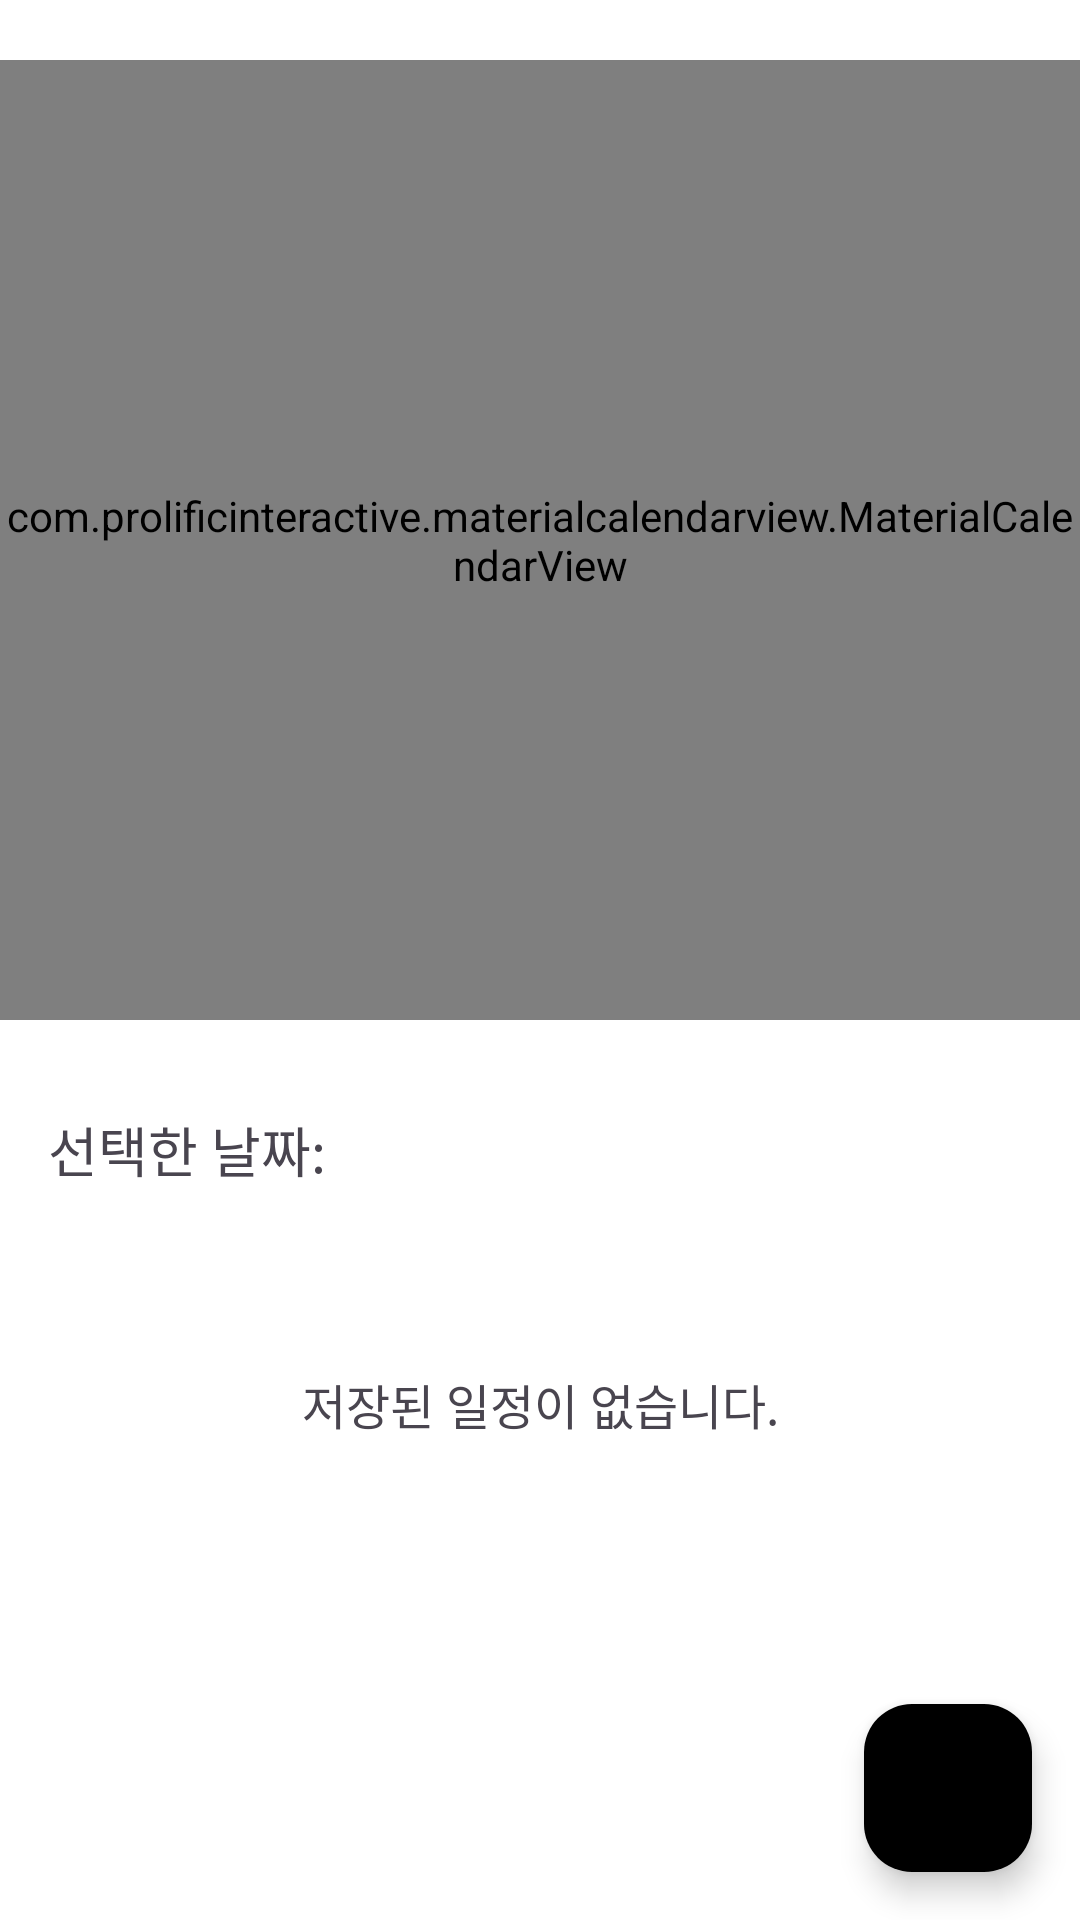

Here is an Android app screen rendered from its layout file. Give the layout XML and the strings, colors and styles it references.
<!-- AndroidManifest.xml: application theme Theme.myapp -->
<!-- res/layout/fragment_calendar.xml -->
<RelativeLayout xmlns:android="http://schemas.android.com/apk/res/android"
    xmlns:app="http://schemas.android.com/apk/res-auto"
    android:layout_width="match_parent"
    android:layout_height="match_parent">

    <LinearLayout
        android:id="@+id/linearLayout"
        android:layout_width="match_parent"
        android:layout_height="wrap_content"
        android:orientation="vertical"
        android:paddingBottom="20dp"
        app:layout_constraintEnd_toEndOf="parent"
        app:layout_constraintHorizontal_bias="0.0"
        app:layout_constraintStart_toStartOf="parent"
        app:layout_constraintTop_toTopOf="parent">

        
        <com.prolificinteractive.materialcalendarview.MaterialCalendarView
            android:id="@+id/calendarView"
            android:layout_width="match_parent"
            android:layout_height="320dp"
            android:layout_centerHorizontal="true"
            android:layout_marginTop="20dp"
            android:padding="0dp"
            app:mcv_showOtherDates="all"
            app:mcv_tileSize="40dp" />
    </LinearLayout>

    <LinearLayout
        android:layout_width="413dp"
        android:layout_height="300dp"
        android:layout_marginTop="360dp"
        android:orientation="vertical"
        app:layout_constraintEnd_toEndOf="parent"
        app:layout_constraintHorizontal_bias="0.0"
        app:layout_constraintStart_toStartOf="parent"
        app:layout_constraintTop_toBottomOf="@+id/linearLayout">

        
        <TextView
            android:id="@+id/tv_selected_date"
            android:layout_width="wrap_content"
            android:layout_height="wrap_content"
            android:layout_below="@id/calendarView"
            android:layout_marginStart="16dp"
            android:layout_marginTop="10dp"
            android:text="선택한 날짜: "
            android:textSize="18sp" />

        
        <androidx.recyclerview.widget.RecyclerView
            android:id="@+id/eventRecyclerView"
            android:layout_width="match_parent"
            android:layout_height="wrap_content"
            android:layout_below="@id/tv_selected_date"
            android:layout_marginTop="10dp"
            android:contentDescription="일정 목록"
            android:padding="16dp" /> 

        
        <TextView
            android:id="@+id/tvEvents"
            android:layout_width="match_parent"
            android:layout_height="wrap_content"
            android:layout_below="@id/eventRecyclerView"
            android:layout_marginTop="10dp"
            android:gravity="center"
            android:padding="8dp"
            android:text="저장된 일정이 없습니다."
            android:textSize="16sp" />
    </LinearLayout>

    
    <com.google.android.material.floatingactionbutton.FloatingActionButton
        android:id="@+id/btn_add"
        android:layout_width="wrap_content"
        android:layout_height="wrap_content"
        android:layout_alignParentBottom="true"
        android:layout_alignParentEnd="true"
        android:layout_margin="16dp"
        android:src="@drawable/baseline_add_24"
        android:backgroundTint="@color/black"
        app:tint="@null"
        android:contentDescription="일정 추가 버튼"
        app:maxImageSize="30dp"/>

</RelativeLayout>
<!-- resources referenced by this layout -->
<resources>
  <color name="black">#000000</color>
  <style name="Theme.myapp" parent="Theme.Material3.Light.NoActionBar">
          <item name="android:windowBackground">@color/white</item>
          <item name="android:statusBarColor">@android:color/white</item>
          <item name="android:windowLightStatusBar">true</item>
      </style>
  <color name="white">#FFFFFFFF</color>
</resources>
